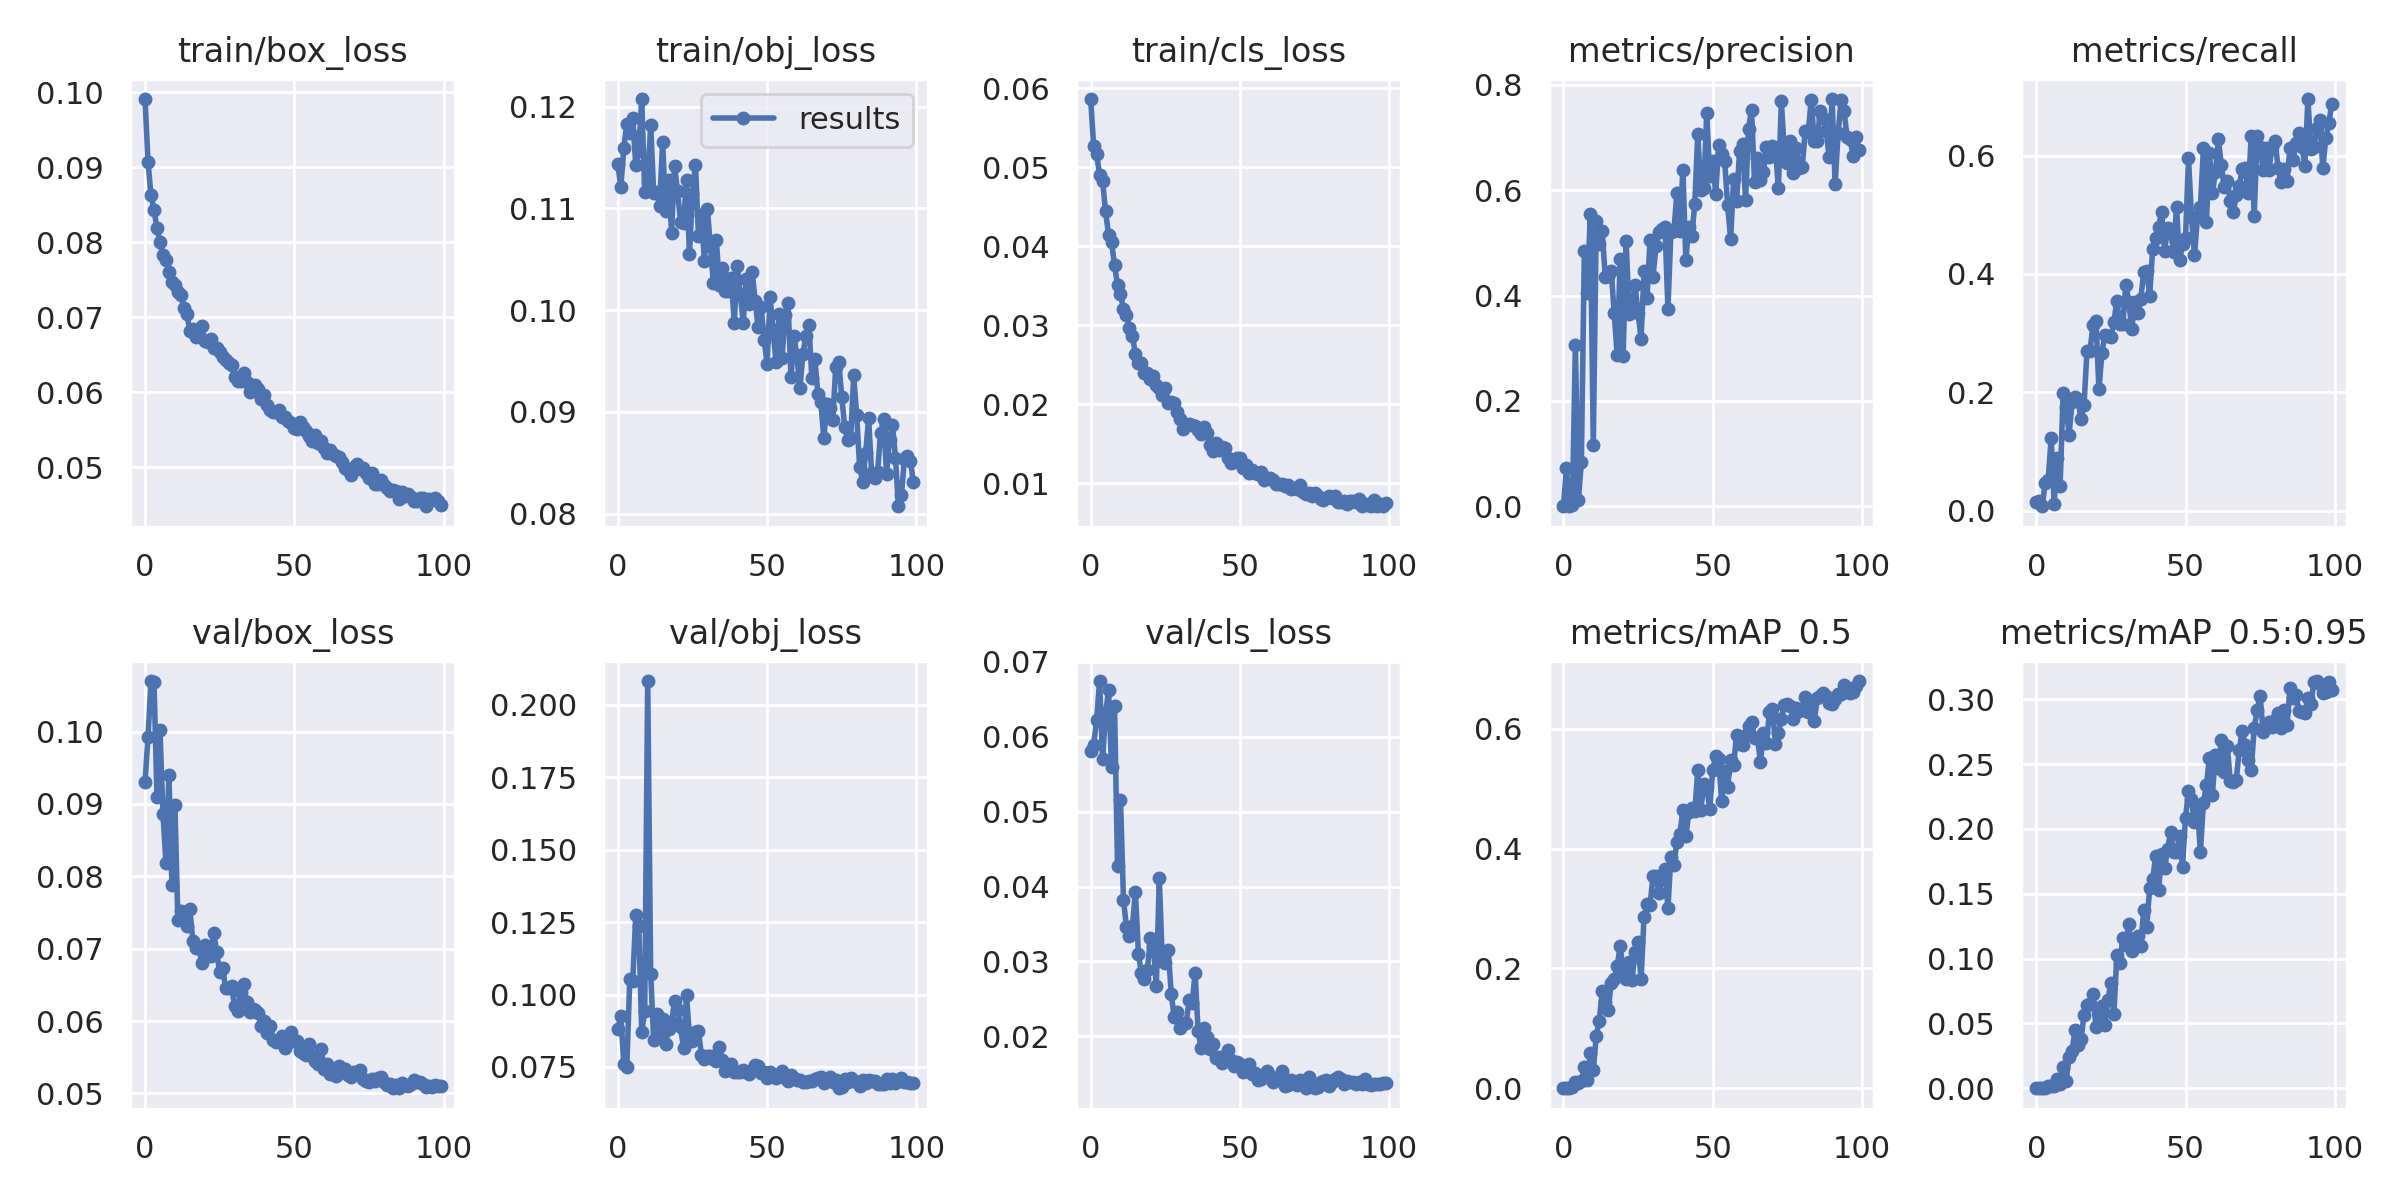

The file beside this chart, header and first rows:
epoch, train/box_loss, train/obj_loss, train/cls_loss, metrics/precision, metrics/recall, metrics/mAP_0.5, metrics/mAP_0.5:0.95, val/box_loss, val/obj_loss, val/cls_loss, x/lr0, x/lr1, x/lr2
0, 0.09911, 0.1143, 0.05861, 0.0003987, 0.01536, 0.0001978, 4.1267e-05, 0.09301, 0.08814, 0.05808, 0.00028, 0.00028, 0.09748
1, 0.09067, 0.1121, 0.05273, 0.07191, 0.01571, 0.0003536, 9.9053e-05, 0.09932, 0.09246, 0.05894, 0.0005699, 0.0005699, 0.09487
2, 0.08628, 0.1159, 0.05165, 0.0002247, 0.00762, 0.0001161, 2.0258e-05, 0.107, 0.07605, 0.06222, 0.0008592, 0.0008592, 0.09226
3, 0.08432, 0.1183, 0.04906, 0.002299, 0.04674, 0.001417, 0.0003, 0.1069, 0.07514, 0.06746, 0.001148, 0.001148, 0.08965
4, 0.08188, 0.1174, 0.04823, 0.3053, 0.05213, 0.01034, 0.002076, 0.09093, 0.1052, 0.05711, 0.001435, 0.001435, 0.08704
5, 0.08009, 0.1188, 0.04439, 0.01198, 0.1229, 0.008553, 0.001736, 0.1002, 0.1048, 0.06315, 0.00172, 0.00172, 0.08442
6, 0.07832, 0.1143, 0.04144, 0.08406, 0.01198, 0.01169, 0.001694, 0.08866, 0.1273, 0.06621, 0.002004, 0.002004, 0.0818
7, 0.07761, 0.1156, 0.04054, 0.484, 0.0898, 0.03496, 0.007496, 0.08183, 0.1238, 0.05599, 0.002285, 0.002285, 0.07919
8, 0.07609, 0.1207, 0.03756, 0.4042, 0.04261, 0.01419, 0.003546, 0.09403, 0.087, 0.06411, 0.002563, 0.002563, 0.07656
9, 0.07467, 0.1116, 0.03511, 0.5555, 0.1986, 0.05821, 0.0166, 0.07874, 0.09426, 0.04277, 0.002838, 0.002838, 0.07394
10, 0.07435, 0.1126, 0.03392, 0.1168, 0.1749, 0.03049, 0.005793, 0.08985, 0.2083, 0.05163, 0.00311, 0.00311, 0.07131
11, 0.0734, 0.1182, 0.03205, 0.5409, 0.1286, 0.08801, 0.02428, 0.07397, 0.1073, 0.03819, 0.003378, 0.003378, 0.06868
12, 0.073, 0.1115, 0.03122, 0.4978, 0.1837, 0.1126, 0.0288, 0.07515, 0.08425, 0.03461, 0.003641, 0.003641, 0.06604
13, 0.07126, 0.1116, 0.02959, 0.5215, 0.1928, 0.1623, 0.04524, 0.0742, 0.09341, 0.03339, 0.0039, 0.0039, 0.0634
14, 0.07047, 0.1102, 0.02857, 0.4352, 0.1887, 0.1432, 0.03352, 0.07313, 0.08694, 0.03476, 0.004154, 0.004154, 0.06075
15, 0.06824, 0.1166, 0.02637, 0.4365, 0.1549, 0.131, 0.03768, 0.07543, 0.09171, 0.03929, 0.004403, 0.004403, 0.0581
16, 0.06846, 0.1098, 0.02515, 0.4475, 0.178, 0.1757, 0.05659, 0.0711, 0.0828, 0.03106, 0.004646, 0.004646, 0.05545
17, 0.06744, 0.1128, 0.02525, 0.3669, 0.2704, 0.1816, 0.06392, 0.07004, 0.08816, 0.02845, 0.004883, 0.004883, 0.05278
18, 0.0676, 0.1076, 0.02397, 0.2875, 0.2698, 0.2039, 0.06471, 0.07021, 0.09027, 0.02765, 0.005115, 0.005115, 0.05011
19, 0.06881, 0.1142, 0.02388, 0.4686, 0.314, 0.2379, 0.07253, 0.06807, 0.09784, 0.02882, 0.005339, 0.005339, 0.04744
20, 0.06678, 0.1117, 0.02313, 0.2856, 0.3211, 0.1953, 0.04753, 0.07053, 0.09479, 0.0331, 0.005557, 0.005557, 0.04476
21, 0.06669, 0.1087, 0.0236, 0.5035, 0.2052, 0.1831, 0.05681, 0.07014, 0.08873, 0.03213, 0.005769, 0.005769, 0.04207
22, 0.06707, 0.1085, 0.02236, 0.365, 0.2662, 0.2112, 0.06345, 0.06903, 0.08168, 0.02675, 0.005972, 0.005972, 0.03937
23, 0.06589, 0.1128, 0.02209, 0.3829, 0.2977, 0.1815, 0.04901, 0.07214, 0.09974, 0.04113, 0.006169, 0.006169, 0.03667
24, 0.06587, 0.1055, 0.02114, 0.4194, 0.2944, 0.2279, 0.06803, 0.06957, 0.08561, 0.03002, 0.006357, 0.006357, 0.03396
25, 0.06534, 0.1114, 0.02208, 0.3664, 0.2929, 0.2435, 0.0812, 0.06672, 0.08402, 0.02981, 0.006537, 0.006537, 0.03124
26, 0.06471, 0.1143, 0.02019, 0.3184, 0.3184, 0.1816, 0.05729, 0.06738, 0.08709, 0.03148, 0.00671, 0.00671, 0.02851
27, 0.06435, 0.1073, 0.02028, 0.4459, 0.3545, 0.2862, 0.1024, 0.06451, 0.08733, 0.02569, 0.006874, 0.006874, 0.02577
28, 0.06393, 0.1093, 0.02008, 0.3955, 0.3151, 0.3075, 0.09671, 0.06461, 0.07922, 0.02252, 0.00703, 0.00703, 0.02303
29, 0.06359, 0.1048, 0.01897, 0.5054, 0.3152, 0.3051, 0.1156, 0.0648, 0.0779, 0.02322, 0.007176, 0.007176, 0.02028
30, 0.0621, 0.1099, 0.01806, 0.4359, 0.3811, 0.3537, 0.1106, 0.06209, 0.07864, 0.02111, 0.007314, 0.007314, 0.01751
31, 0.06147, 0.1063, 0.01689, 0.4936, 0.3529, 0.3541, 0.1269, 0.06139, 0.07889, 0.02175, 0.007443, 0.007443, 0.01474
32, 0.06156, 0.1027, 0.0173, 0.5198, 0.3074, 0.3256, 0.1061, 0.06405, 0.07761, 0.02179, 0.007563, 0.007563, 0.01196
33, 0.06265, 0.1069, 0.01753, 0.5254, 0.3519, 0.349, 0.1102, 0.06516, 0.07689, 0.02486, 0.007674, 0.007674, 0.009174
34, 0.06142, 0.1025, 0.01734, 0.5295, 0.334, 0.3655, 0.1173, 0.06266, 0.08175, 0.02444, 0.007668, 0.007668, 0.007668
35, 0.06006, 0.1041, 0.01719, 0.3754, 0.3572, 0.3004, 0.11, 0.06119, 0.07739, 0.02845, 0.007668, 0.007668, 0.007668
36, 0.06088, 0.1018, 0.01674, 0.5203, 0.4032, 0.3866, 0.1371, 0.06166, 0.07351, 0.02069, 0.007543, 0.007543, 0.007543
37, 0.06098, 0.1018, 0.01625, 0.5228, 0.4045, 0.3719, 0.1246, 0.06155, 0.07505, 0.0184, 0.007416, 0.007416, 0.007416
38, 0.06047, 0.1032, 0.01708, 0.5937, 0.3636, 0.4116, 0.1544, 0.06114, 0.07604, 0.02107, 0.007287, 0.007287, 0.007287
39, 0.05911, 0.09874, 0.01631, 0.5222, 0.4429, 0.4243, 0.1612, 0.05933, 0.0734, 0.01989, 0.007157, 0.007157, 0.007157
40, 0.0596, 0.1043, 0.01476, 0.6391, 0.4614, 0.4636, 0.1788, 0.06008, 0.07317, 0.01836, 0.007024, 0.007024, 0.007024
41, 0.05837, 0.1016, 0.01402, 0.4681, 0.4792, 0.4204, 0.1527, 0.0584, 0.07312, 0.01897, 0.006891, 0.006891, 0.006891
42, 0.05767, 0.09877, 0.01503, 0.5303, 0.5054, 0.4603, 0.1809, 0.05935, 0.07384, 0.01707, 0.006756, 0.006756, 0.006756
43, 0.05733, 0.1031, 0.01414, 0.5138, 0.4392, 0.467, 0.1696, 0.05741, 0.07335, 0.01728, 0.006619, 0.006619, 0.006619
44, 0.05737, 0.1007, 0.01459, 0.5736, 0.478, 0.4619, 0.1845, 0.0571, 0.07272, 0.01639, 0.006482, 0.006482, 0.006482
45, 0.05763, 0.1038, 0.01448, 0.7071, 0.4722, 0.5304, 0.1977, 0.0573, 0.07379, 0.01667, 0.006343, 0.006343, 0.006343
46, 0.05677, 0.1009, 0.01314, 0.6001, 0.4374, 0.4639, 0.1822, 0.05795, 0.07556, 0.01815, 0.006204, 0.006204, 0.006204
47, 0.05668, 0.0983, 0.01257, 0.6032, 0.5137, 0.5075, 0.1819, 0.0563, 0.07545, 0.01689, 0.006064, 0.006064, 0.006064
48, 0.05615, 0.1003, 0.01266, 0.7467, 0.4229, 0.5025, 0.1946, 0.0569, 0.0728, 0.01602, 0.005923, 0.005923, 0.005923
49, 0.05589, 0.0971, 0.01319, 0.626, 0.4499, 0.4663, 0.1709, 0.0585, 0.07322, 0.01661, 0.005783, 0.005783, 0.005783
50, 0.05529, 0.09474, 0.01317, 0.6554, 0.4605, 0.5304, 0.2088, 0.0573, 0.07123, 0.01626, 0.005641, 0.005641, 0.005641
51, 0.05516, 0.1013, 0.01194, 0.5931, 0.596, 0.5548, 0.229, 0.05721, 0.0732, 0.0152, 0.0055, 0.0055, 0.0055
52, 0.056, 0.09803, 0.01233, 0.6849, 0.4968, 0.549, 0.223, 0.05583, 0.07206, 0.01573, 0.005359, 0.005359, 0.005359
53, 0.05543, 0.0949, 0.01128, 0.6693, 0.4319, 0.4793, 0.2053, 0.05562, 0.07103, 0.01632, 0.005217, 0.005217, 0.005217
54, 0.0549, 0.09957, 0.01161, 0.6558, 0.4961, 0.5297, 0.2152, 0.05531, 0.07268, 0.01497, 0.005077, 0.005077, 0.005077
55, 0.05413, 0.09528, 0.01124, 0.5715, 0.5131, 0.5033, 0.1823, 0.05686, 0.07353, 0.01517, 0.004936, 0.004936, 0.004936
56, 0.05357, 0.09952, 0.01111, 0.5075, 0.6128, 0.5471, 0.2203, 0.05517, 0.07103, 0.01423, 0.004796, 0.004796, 0.004796
57, 0.0543, 0.1007, 0.01138, 0.6204, 0.4886, 0.5397, 0.2338, 0.05451, 0.07031, 0.01428, 0.004657, 0.004657, 0.004657
58, 0.0532, 0.09345, 0.01035, 0.5791, 0.6045, 0.5894, 0.2544, 0.05405, 0.07225, 0.01475, 0.004518, 0.004518, 0.004518
59, 0.05349, 0.09747, 0.01068, 0.6736, 0.5372, 0.5741, 0.2264, 0.05618, 0.07115, 0.01539, 0.004381, 0.004381, 0.004381
... 40 more rows
